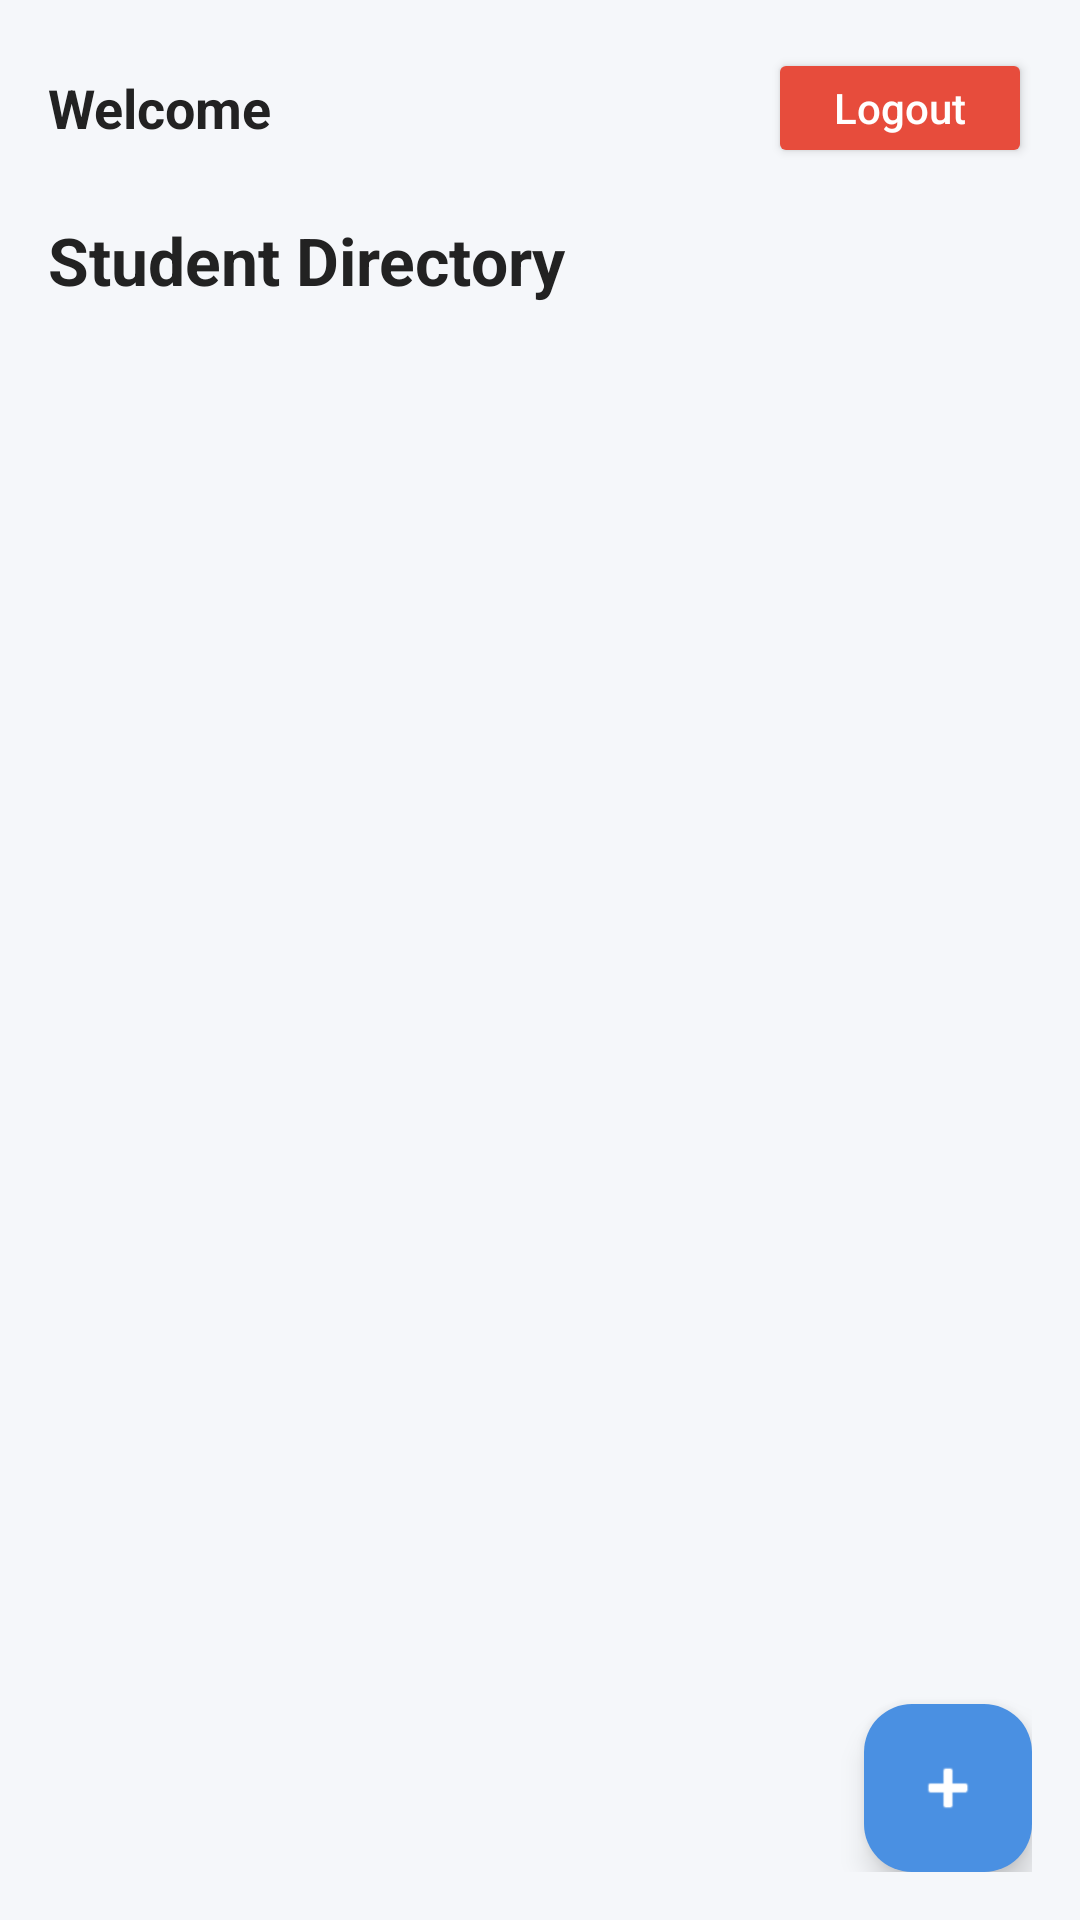

Reconstruct the res/layout file that produces this screen, plus the resources it refers to.
<!-- AndroidManifest.xml: application theme Theme.StudentCenter -->
<!-- res/layout/activity_main.xml -->
<?xml version="1.0" encoding="utf-8"?>
<LinearLayout xmlns:android="http://schemas.android.com/apk/res/android"
    xmlns:app="http://schemas.android.com/apk/res-auto"
    android:orientation="vertical"
    android:padding="16dp"
    android:layout_width="match_parent"
    android:layout_height="match_parent"
    android:background="#F5F7FA">

    <RelativeLayout
        android:layout_width="match_parent"
        android:layout_height="wrap_content"
        android:layout_marginBottom="16dp">

        <TextView
            android:id="@+id/tvWelcome"
            android:layout_width="wrap_content"
            android:layout_height="wrap_content"
            android:text="Welcome"
            android:textSize="18sp"
            android:textStyle="bold"
            android:textColor="#222222"
            android:layout_centerVertical="true"/>

        <Button
            android:id="@+id/btnLogout"
            android:layout_width="wrap_content"
            android:layout_height="40dp"
            android:text="Logout"
            android:textAllCaps="false"
            android:textColor="#FFFFFF"
            android:backgroundTint="#E74C3C"
            android:elevation="2dp"
            android:layout_alignParentEnd="true"/>
    </RelativeLayout>

    <TextView
        android:layout_width="wrap_content"
        android:layout_height="wrap_content"
        android:text="Student Directory"
        android:textSize="22sp"
        android:textStyle="bold"
        android:textColor="#222222"
        android:layout_marginBottom="12dp"/>

    <androidx.recyclerview.widget.RecyclerView
        android:id="@+id/recyclerView"
        android:layout_width="match_parent"
        android:layout_height="0dp"
        android:layout_weight="1"
        android:clipToPadding="false"
        android:paddingBottom="8dp"/>

    <com.google.android.material.floatingactionbutton.FloatingActionButton
        android:id="@+id/fab"
        android:layout_width="wrap_content"
        android:layout_height="wrap_content"
        android:layout_gravity="end"
        android:layout_marginTop="12dp"
        android:src="@android:drawable/ic_input_add"
        app:tint="@android:color/white"
        android:backgroundTint="#4A90E2"
        android:elevation="6dp"
        android:contentDescription="Add Student" />
</LinearLayout>
<!-- resources referenced by this layout -->
<resources>
  <style name="Theme.StudentCenter" parent="Base.Theme.StudentCenter" />
  <style name="Base.Theme.StudentCenter" parent="Theme.Material3.DayNight.NoActionBar">
          
          
      </style>
</resources>
